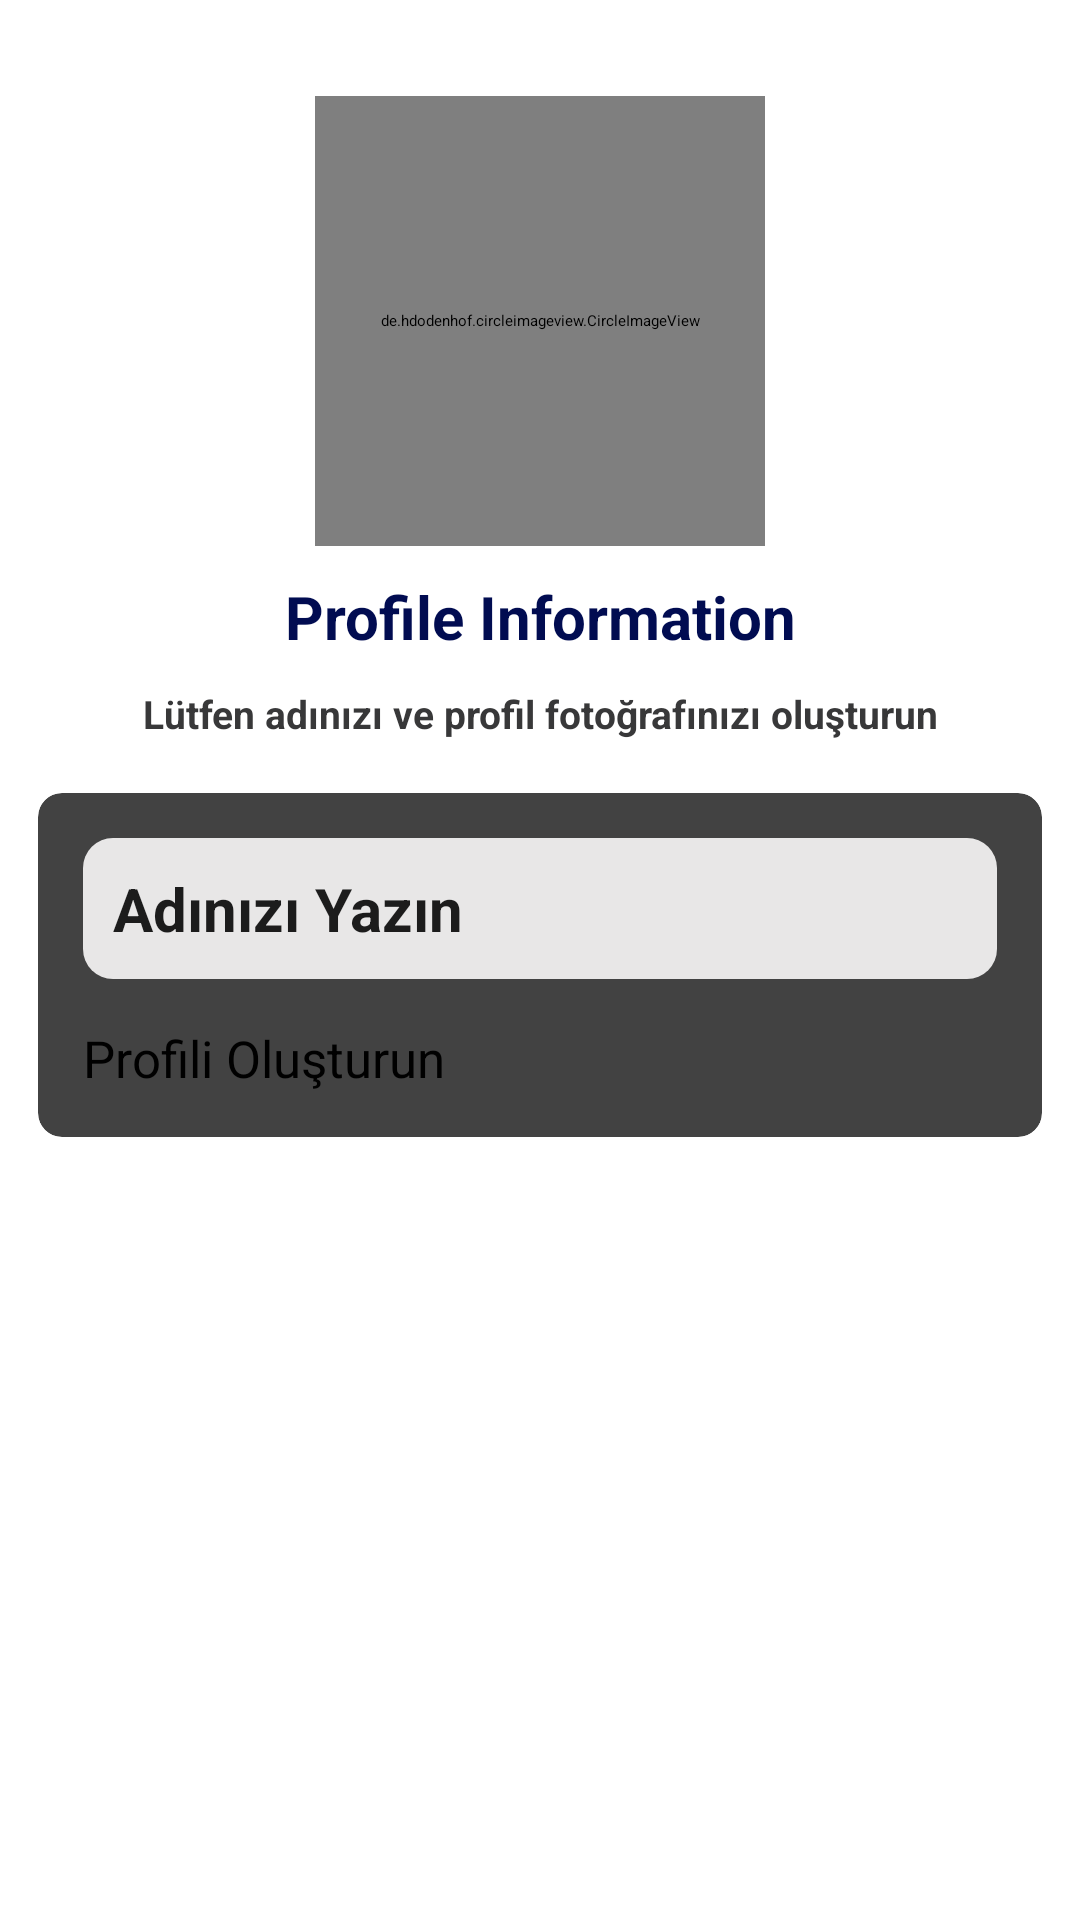

Produce the Android XML layout that renders to this screen, including the resource entries it uses.
<!-- AndroidManifest.xml: application theme Theme.AnswerAndQuestion -->
<!-- res/layout/activity_setup_profile.xml -->
<?xml version="1.0" encoding="utf-8"?>
<LinearLayout
    xmlns:android="http://schemas.android.com/apk/res/android"
    xmlns:app="http://schemas.android.com/apk/res-auto"
    xmlns:tools="http://schemas.android.com/tools"
    android:layout_width="match_parent"
    android:layout_height="match_parent"
    android:orientation="vertical"
    android:gravity="center_horizontal"
    android:layout_gravity="center"
    tools:context=".SetupProfileActivity">

    <de.hdodenhof.circleimageview.CircleImageView
        android:id="@+id/imageView1"
        android:layout_width="150dp"
        android:src="@drawable/pngegg"
        android:layout_height="150dp"
        android:layout_marginTop="32dp">

    </de.hdodenhof.circleimageview.CircleImageView>

    <TextView
        android:text="Profile Information"
        android:textSize="20sp"
        android:layout_width="match_parent"
        android:layout_height="wrap_content"
        android:textAlignment="center"
        android:layout_marginTop="10dp"
        android:textStyle="bold|normal"
        android:textColor="#010C51">

    </TextView>
    <TextView
        android:text="Lütfen adınızı ve profil fotoğrafınızı oluşturun"
        android:textSize="13sp"
        android:layout_width="match_parent"
        android:layout_height="wrap_content"
        android:textAlignment="center"
        android:layout_marginTop="10dp"
        android:textStyle="bold|normal"
        android:textColor="#383839">

    </TextView>

    <androidx.cardview.widget.CardView
        android:id="@+id/imageView"
        android:layout_width="match_parent"
        android:layout_height="wrap_content"
        app:cardCornerRadius="8dp"
        app:cardElevation="10dp"
        app:cardUseCompatPadding="true" >
        <LinearLayout
            android:layout_width="match_parent"
            android:layout_height="wrap_content"
            android:layout_margin="15dp"
            android:orientation="vertical"
            android:gravity="center"
            android:layout_gravity="center">
            <EditText

                android:layout_width="match_parent"
                android:layout_height="wrap_content"
                android:id="@+id/nameBox"
                android:hint="Adınızı Yazın"
                android:padding="10sp"
                android:ems="1"
                android:textSize="20sp"
                android:textStyle="bold|normal"
                android:textColor="#1C1C1C"
                android:layout_marginBottom="15sp"
                android:background="@drawable/background_shape"
                android:autofillHints="">

            </EditText>

            <Button
                android:layout_width="match_parent"
                android:layout_height="wrap_content"
                android:id="@+id/ConinueBtn02"
                android:text="Profili Oluşturun"
                android:textSize="17sp"
                android:textAllCaps="false"
                android:backgroundTint="#228C27">

            </Button>






        </LinearLayout>


    </androidx.cardview.widget.CardView>








</LinearLayout>
<!-- resources referenced by this layout -->
<resources>
  <!-- drawable background_shape (drawable) -->
  <?xml version="1.0" encoding="utf-8"?>
  <shape
      android:shape="rectangle"
      xmlns:android="http://schemas.android.com/apk/res/android">
      <corners android:radius="10dp"/>
      <solid android:color="#E8E7E7"/>
  
  
  
  </shape>
</resources>
